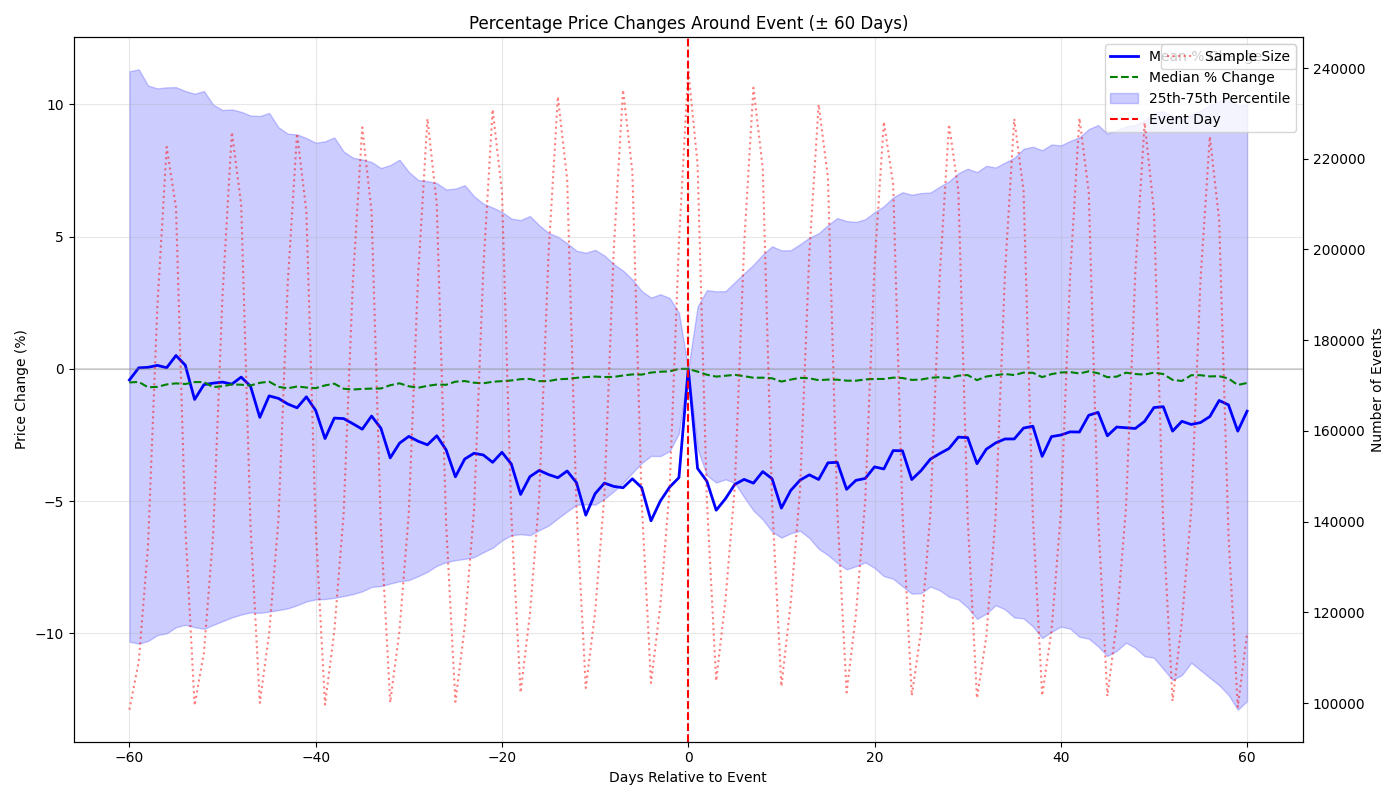

Data behind this chart, as committed beside it:
days_to_event, mean_pct_change, std_pct_change, median_pct_change, count, q5_pct_change, q10_pct_change, q25_pct_change, q50_pct_change, q75_pct_change, q90_pct_change, q95_pct_change
-60, -0.4207, 55.44, -0.5135, 98559, -40.41, -23.75, -10.32, -0.5135, 11.25, 32.71, 56.04
-59, 0.03914, 54.21, -0.4922, 109115, -39.19, -23.47, -10.39, -0.4922, 11.33, 32.99, 56.25
-58, 0.05862, 48.87, -0.6957, 134775, -36.08, -22.57, -10.29, -0.6957, 10.71, 30.92, 52.68
-57, 0.1327, 49.55, -0.6803, 187380, -35.25, -22.18, -10.07, -0.6803, 10.61, 30.25, 51.87
-56, 0.04193, 50.74, -0.5882, 222593, -35.75, -22.18, -10, -0.5882, 10.64, 30.45, 52.07
-55, 0.5055, 49.77, -0.5479, 209232, -34.11, -21.52, -9.769, -0.5479, 10.65, 30.25, 51.69
-54, 0.1391, 51.22, -0.5731, 138974, -34.95, -21.58, -9.677, -0.5728, 10.51, 29.72, 51.21
-53, -1.156, 52.11, -0.4986, 99494, -39.26, -22.75, -9.766, -0.4986, 10.4, 30.24, 51.65
-52, -0.5966, 50.74, -0.5, 111121, -37.6, -22.51, -9.831, -0.5, 10.5, 30.15, 51.28
-51, -0.539, 49.55, -0.6915, 137412, -34.82, -21.57, -9.683, -0.6912, 9.987, 28.3, 48.39
-50, -0.5001, 47.81, -0.6539, 190101, -33.79, -21.14, -9.539, -0.6539, 9.786, 27.78, 47.37
-49, -0.5763, 48.44, -0.5879, 225870, -34.22, -21.12, -9.398, -0.5877, 9.809, 27.99, 47.76
-48, -0.311, 47.6, -0.5988, 209920, -32.87, -20.66, -9.29, -0.5988, 9.722, 27.42, 46.81
-47, -0.6537, 49.01, -0.6284, 139234, -33.15, -20.58, -9.206, -0.6279, 9.579, 27.16, 45.91
-46, -1.835, 50.02, -0.5278, 100074, -36.72, -21.58, -9.226, -0.5277, 9.56, 27.62, 46.88
-45, -1.022, 48.22, -0.482, 115342, -35.02, -21.21, -9.178, -0.4819, 9.677, 27.68, 46.64
-44, -1.115, 47.05, -0.6792, 140348, -32.83, -20.45, -9.12, -0.6791, 9.137, 26.04, 44.09
-43, -1.328, 45.78, -0.7353, 192664, -32.24, -20.13, -9.058, -0.7353, 8.893, 25.21, 42.68
-42, -1.472, 46.7, -0.665, 225575, -32.56, -20.11, -8.937, -0.665, 8.867, 25.13, 42.5
-41, -1.056, 45.54, -0.7042, 208323, -30.89, -19.5, -8.793, -0.7042, 8.727, 24.63, 41.47
-40, -1.571, 47.79, -0.7288, 138840, -31.5, -19.57, -8.717, -0.7286, 8.553, 24.34, 40.99
-39, -2.635, 48.61, -0.625, 99677, -35.33, -20.58, -8.704, -0.625, 8.604, 24.66, 41.67
-38, -1.86, 46.99, -0.5602, 115838, -33.11, -19.82, -8.659, -0.5602, 8.75, 24.59, 41.8
-37, -1.88, 45.29, -0.7506, 141746, -31.16, -19.26, -8.592, -0.7506, 8.219, 23.07, 38.92
-36, -2.075, 44.11, -0.7799, 193246, -30.68, -19.08, -8.516, -0.7799, 7.985, 22.51, 37.95
-35, -2.281, 43.05, -0.7582, 226908, -30.99, -18.99, -8.411, -0.7582, 7.916, 22.48, 37.55
-34, -1.783, 43.38, -0.7456, 208286, -29.27, -18.4, -8.245, -0.7455, 7.824, 22.03, 36.5
-33, -2.243, 45.59, -0.7422, 138679, -29.48, -18.34, -8.212, -0.7422, 7.594, 21.67, 35.85
-32, -3.367, 46.56, -0.6183, 100150, -33.09, -18.95, -8.119, -0.6179, 7.705, 22.12, 36.47
-31, -2.81, 45.14, -0.5466, 116105, -31.49, -18.72, -8.029, -0.5466, 7.909, 21.88, 36.27
-30, -2.552, 43.41, -0.6589, 141977, -29.38, -18, -7.987, -0.6589, 7.445, 20.61, 33.87
-29, -2.737, 42.1, -0.7143, 194338, -28.71, -17.64, -7.838, -0.7143, 7.143, 19.84, 32.58
-28, -2.871, 40.64, -0.641, 228840, -28.6, -17.43, -7.672, -0.641, 7.098, 19.61, 32.18
-27, -2.529, 39.35, -0.5917, 209974, -27.05, -16.77, -7.447, -0.5917, 7.025, 19.14, 31.25
-26, -3.059, 40.12, -0.6021, 139669, -27.6, -16.73, -7.307, -0.6021, 6.785, 18.75, 30.57
-25, -4.08, 44.01, -0.484, 100294, -30.16, -17.21, -7.234, -0.4838, 6.816, 18.78, 30.61
-24, -3.408, 42.06, -0.4603, 116833, -28.67, -17, -7.185, -0.4603, 6.944, 18.78, 30.47
-23, -3.191, 37.94, -0.5236, 142657, -26.81, -16.31, -7.12, -0.5236, 6.528, 17.61, 28.55
-22, -3.255, 37.16, -0.5447, 195844, -25.83, -15.86, -6.935, -0.5447, 6.247, 16.92, 27.4
-21, -3.534, 37.84, -0.4878, 230865, -26.01, -15.62, -6.763, -0.4878, 6.102, 16.44, 26.73
-20, -3.154, 36.12, -0.463, 212682, -24.24, -14.92, -6.485, -0.463, 5.936, 15.84, 25.66
-19, -3.595, 36.57, -0.4384, 141562, -24.18, -14.66, -6.289, -0.4383, 5.685, 15.28, 24.57
-18, -4.748, 40.16, -0.3894, 102319, -26.89, -15.2, -6.25, -0.3894, 5.627, 15.28, 24.8
-17, -4.075, 38.54, -0.3804, 119606, -25.51, -15.02, -6.288, -0.3802, 5.782, 15.45, 24.85
-16, -3.839, 35.92, -0.4643, 145526, -23.69, -14.31, -6.1, -0.4643, 5.43, 14.34, 23.0
-15, -3.996, 35.75, -0.4608, 199005, -23.02, -13.83, -5.926, -0.4608, 5.143, 13.64, 21.69
-14, -4.115, 35.68, -0.3945, 233694, -22.41, -13.45, -5.652, -0.3945, 4.998, 13.18, 21.08
-13, -3.861, 34.05, -0.3781, 215465, -20.83, -12.71, -5.391, -0.3781, 4.747, 12.45, 19.71
-12, -4.303, 34.9, -0.3384, 143100, -20.73, -12.41, -5.14, -0.3383, 4.469, 11.85, 18.64
-11, -5.533, 38.67, -0.3109, 103353, -23.08, -12.86, -5.118, -0.3109, 4.392, 11.84, 18.85
-10, -4.718, 36.08, -0.2914, 120018, -21.55, -12.6, -5.134, -0.2912, 4.502, 11.9, 18.98
-9, -4.319, 34.02, -0.3086, 145950, -19.73, -11.82, -4.914, -0.3086, 4.287, 11.17, 17.65
-8, -4.444, 33.65, -0.3035, 199899, -18.74, -11.2, -4.631, -0.3035, 3.96, 10.43, 16.37
-7, -4.494, 33.6, -0.2513, 235184, -17.84, -10.56, -4.312, -0.2513, 3.718, 9.741, 15.46
-6, -4.157, 31.95, -0.2087, 217163, -15.95, -9.612, -3.931, -0.2087, 3.379, 8.911, 14.12
-5, -4.489, 32.18, -0.2169, 144315, -14.95, -8.824, -3.562, -0.2169, 2.944, 7.931, 12.67
-4, -5.745, 35.81, -0.1387, 104465, -15.89, -8.604, -3.289, -0.1387, 2.695, 7.407, 12.14
-3, -4.999, 33.94, -0.1083, 121485, -15.19, -8.605, -3.299, -0.1083, 2.822, 7.709, 12.32
-2, -4.47, 31.82, -0.09492, 147194, -13.45, -7.963, -3.11, -0.0947, 2.68, 7.164, 11.36
-1, -4.111, 30.33, 0.0, 201490, -11.16, -6.522, -2.439, 0.0, 2.119, 5.846, 9.564
... 61 more rows
